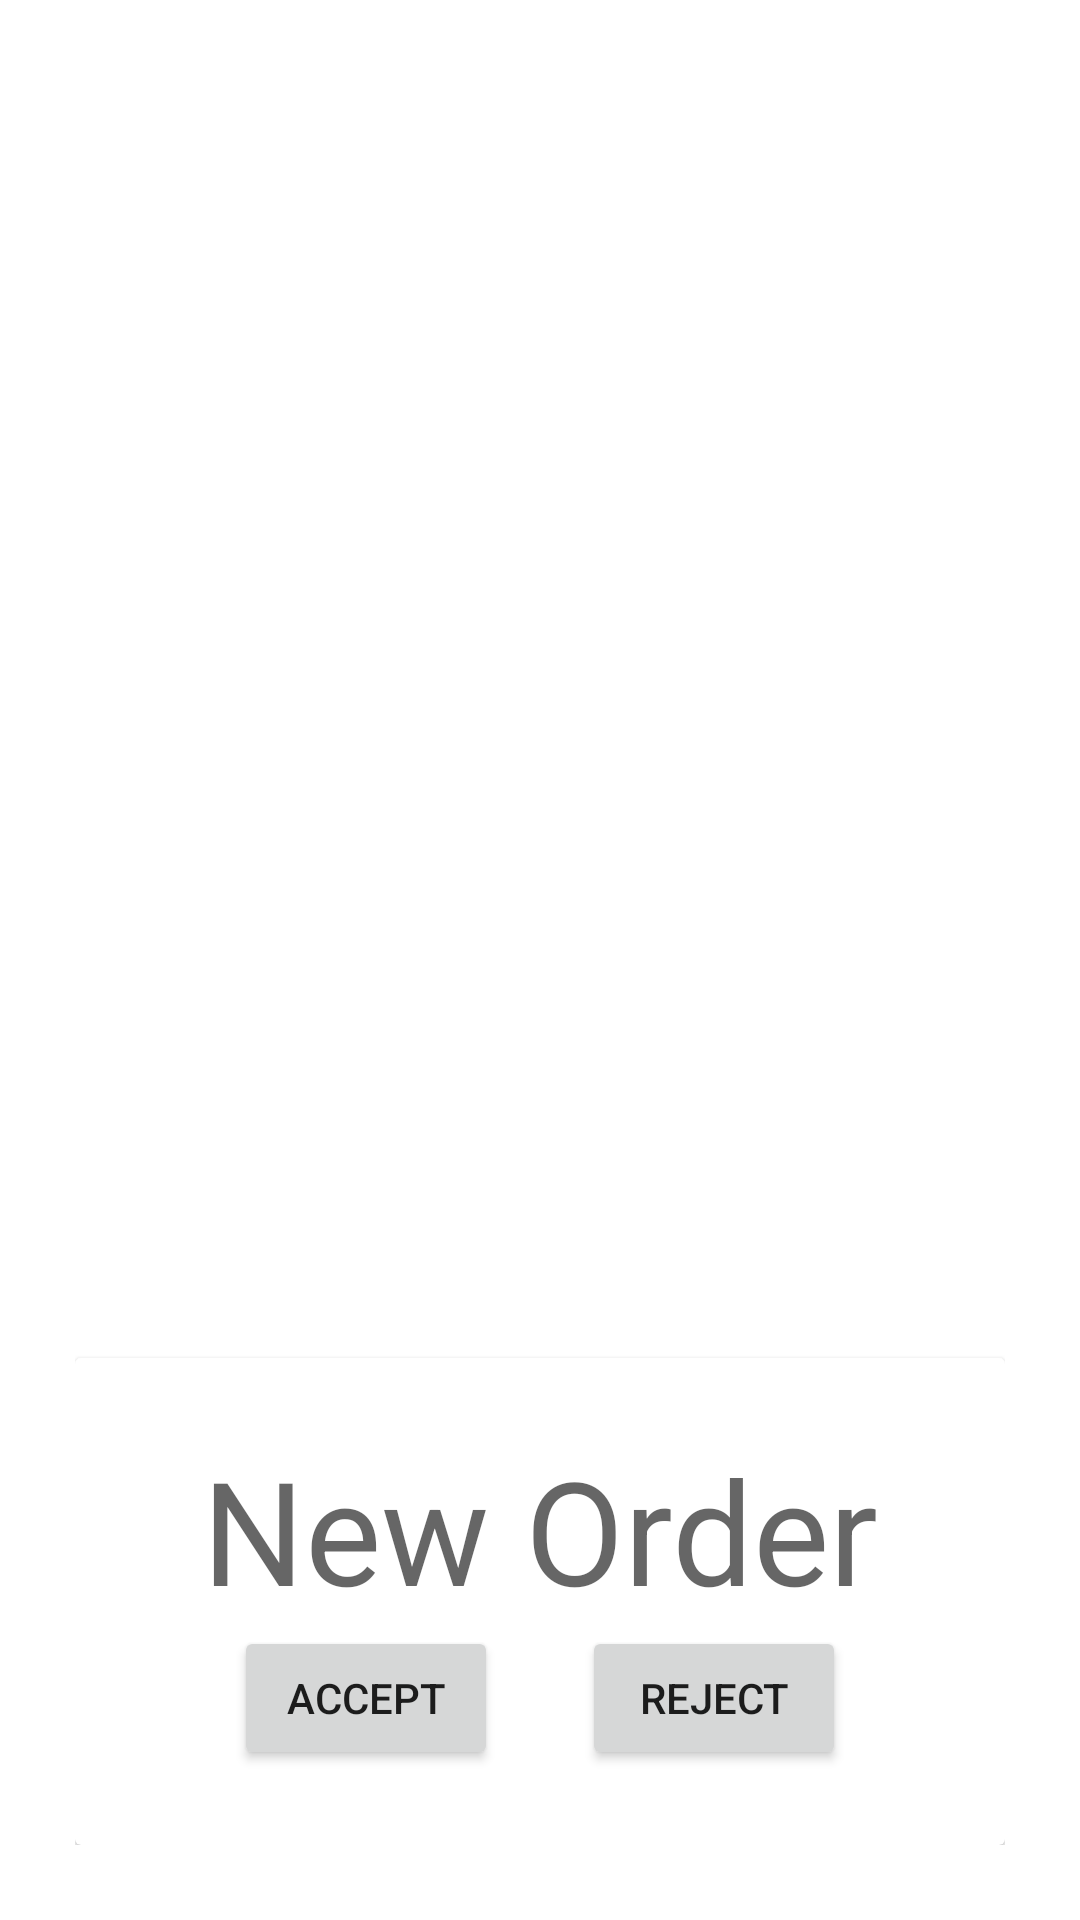

Layout XML and referenced resources for this Android screen:
<!-- AndroidManifest.xml: application theme AppTheme -->
<!-- res/layout/activity_new_order_alert.xml -->
<?xml version="1.0" encoding="utf-8"?>
<androidx.constraintlayout.widget.ConstraintLayout xmlns:android="http://schemas.android.com/apk/res/android"
    xmlns:app="http://schemas.android.com/apk/res-auto"
    xmlns:tools="http://schemas.android.com/tools"
    android:layout_width="match_parent"
    android:layout_height="match_parent"
    android:padding="25dp"
    tools:context=".ui.newOrderAlertWindow.NewOrderAlertActivity">

    <androidx.cardview.widget.CardView
        android:layout_width="match_parent"
        android:layout_height="wrap_content"
        app:layout_constraintBottom_toBottomOf="parent"
        android:background="@color/colorPrimaryDark">
        <androidx.constraintlayout.widget.ConstraintLayout
            android:layout_width="match_parent"
            android:layout_height="wrap_content"
            android:padding="25dp">
        <TextView
            android:id="@+id/txt_neworder"
            android:layout_width="wrap_content"
            android:layout_height="wrap_content"
            android:text="New Order"
            app:layout_constraintBottom_toTopOf="@id/accept_btn"
            app:layout_constraintTop_toTopOf="parent"
            app:layout_constraintStart_toStartOf="parent"
            app:layout_constraintEnd_toEndOf="parent"
            style="@style/TextAppearance.MaterialComponents.Headline3"/>
        <Button
            android:id="@+id/accept_btn"
            android:layout_width="wrap_content"
            android:layout_height="wrap_content"
            android:text="ACCEPT"
            app:layout_constraintTop_toBottomOf="@id/txt_neworder"
            app:layout_constraintStart_toStartOf="parent"
            app:layout_constraintEnd_toStartOf="@id/reject_btn"/>
         <Button
             android:id="@+id/reject_btn"
             android:text="REJECT"
             android:layout_width="wrap_content"
             android:layout_height="wrap_content"
             app:layout_constraintStart_toEndOf="@id/accept_btn"
             app:layout_constraintTop_toBottomOf="@id/txt_neworder"
             app:layout_constraintEnd_toEndOf="parent"/>
        </androidx.constraintlayout.widget.ConstraintLayout>


    </androidx.cardview.widget.CardView>
</androidx.constraintlayout.widget.ConstraintLayout>
<!-- resources referenced by this layout -->
<resources>
  <color name="colorPrimaryDark">#C62828</color>
  <style name="AppTheme" parent="Theme.MaterialComponents.DayNight.NoActionBar">
          
          <item name="colorPrimary">@color/colorPrimary</item>
          <item name="colorPrimaryDark">@color/colorPrimaryDark</item>
          <item name="colorSecondary">@color/colorSecondary</item>
          <item name="colorSecondaryVariant">@color/colorSecondaryDark</item>
          <item name="colorSurface">@color/colorSurface</item>
          <item name="colorError">@color/colorError</item>
          <item name="colorOnError">@color/colorOnError</item>
          <item name="colorOnSurface">@color/colorOnSurface</item>
          <item name="colorOnPrimary">@color/colorOnSurface</item>
          <item name="colorOnSecondary">@color/colorOnSecondary</item>
  
      </style>
  <color name="colorPrimary">#F44336</color>
</resources>
